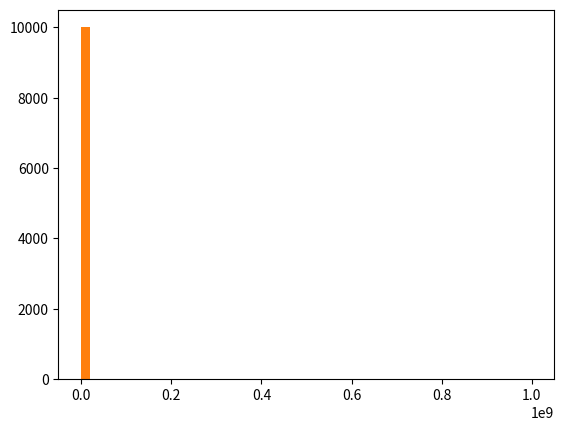

Write Python code to recreate this figure.
# %%
import numpy as np

incomes = np.random.normal(27000, 15000, 10000) # using random.normal creates a random distribution of data (bell curve)
# 27000 is centered data,  15000 is the standard deviation, 10000 is the data points
mean_income = np.mean(incomes) # calculate mean
median_income = np.median(incomes) # calculate median
print(mean_income, median_income)

# %matplotlib inline # this line only works in .ipynb
import matplotlib.pyplot as plt
plt.hist(incomes, 50)
plt.show()

new_incomes = np.append(incomes, [1000000000]) # adding an outlier to the data set
new_mean_income = np.mean(new_incomes)
new_median_income = np.median(new_incomes)
print(new_mean_income, new_median_income)

plt.hist(new_incomes, 50)
plt.show()


# generate some fake age data for 500 people:
ages = np.random.randint(18, high=90, size=500)
print(ages)

from scipy import stats
mode_age = stats.mode(ages) # calculate mode
print(mode_age)


# %%
# Exercise: Mean & Median Customer Spend
import numpy as np
import matplotlib.pyplot as plt
incomes = np.random.normal(100.0, 20.0, 10000)
# centered data = 100.0
# std deviation = 20.0
# data points = 10,000

plt.hist(incomes, 50)
plt.show()

mean_income = np.mean(incomes)
median_income = np.median(incomes)
print(mean_income, median_income)